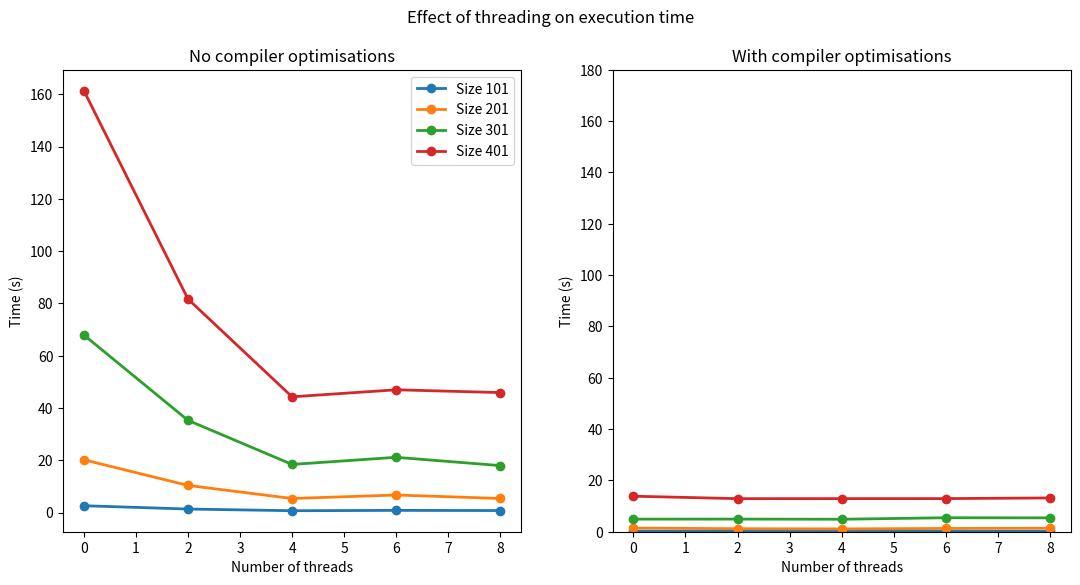
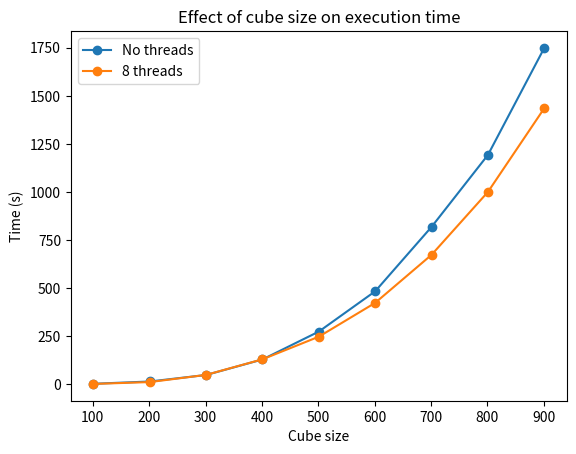
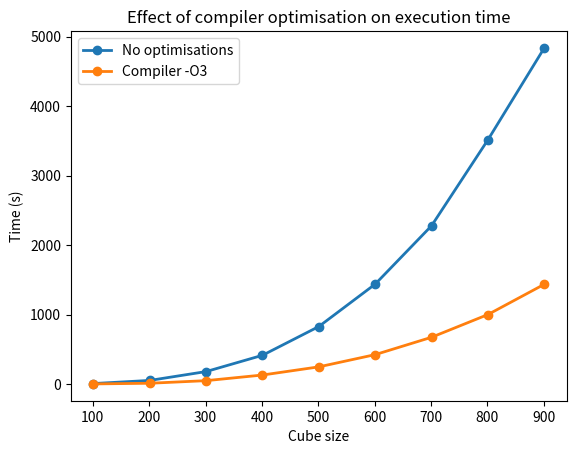
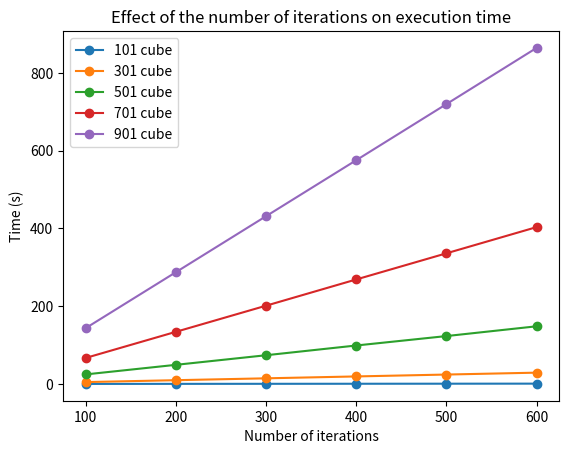
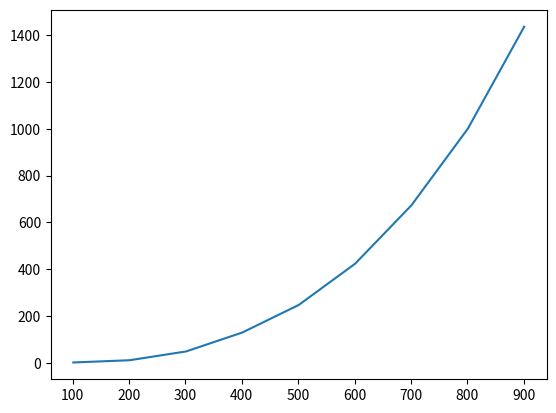

Reproduce these figures in Python, in order.
import matplotlib.pyplot as plt
import matplotlib
import numpy as np

nThreads = [0, 2, 4, 6, 8]

time101 = [2.656276, 1.3932416, 0.7481118, 0.8798662, 0.813178]
time201 = [20.2149656, 10.4269054, 5.4204668, 6.7564338, 5.4303318]
time301 = [67.932727, 35.3069764, 18.4517898, 21.177749, 18.003667]
time401 = [161.353186, 81.6959886, 44.3054114, 46.9901438, 45.9307746]


optimisedtimes = [2.216943, 14.361816, 48.402107, 129.95256, 278.212708, 498.594696, 824.667297, 1191.333008, 1781.603882]

threadoptimise = [1.964027, 11.302202, 51.13633, 131.664246, 260.18457, 449.216034, 694.188782, 1021.312073, 1454.10144]

thread1 = [ 2.1418764, 14.0593, 47.951964, 128.6859802, 273.6942322, 483.3055174, 818.3408692, 1192.478589, 1749.057129]
thread2 = [1.609387, 11.1848558, 44.499961, 122.8863558, 259.7989382, 440.7762208, 712.0825074, 1060.164722, 1536.995947]
thread4 = [1.4315054, 11.0602304, 48.4697358, 129.5165192, 247.133496, 423.1864382, 672.9911134, 1000.00614, 1435.53501]
thread6 = [1.455802, 12.7038388, 53.1954834, 129.8481292, 249.5247316, 427.1749148, 679.7364014, 1011.294067, 1442.198681]
thread8 = [1.517945, 13.301106, 53.9337874, 127.1313416, 246.73432, 422.9521056, 675.4720582, 1007.544409, 1448.303272]

opttime101 = [0.2109214,0.1583094,0.145771,0.1433592,0.1430774]
opttime201 = [1.418513,1.1736586,1.0964456,1.2703366,1.3480326]
opttime301 = [4.9074688,4.9216358,4.8624202,5.4447304,5.3961298]
opttime401 = [13.8436366,12.878617,12.897038,12.9061578,13.1617158]



sizes = [101, 201, 301, 401, 501, 601, 701, 801, 901]

iterations =[100, 200, 300, 400, 500, 600]

size101 = [0.1442426,0.2888388,0.4309202,0.5709066,0.7166208,0.8746804]
size201 = [1.0980066,2.2003614,3.2960096,4.393494,5.47857,6.5744788]
size301 = [4.8680352,9.7279502,14.5483908,19.4008592,24.2551032,29.1198578]
size401 = [12.8558938,25.80835,38.6792512,51.5978028,64.5431626,77.3968018]
size501 = [24.6001156,49.2287664,73.9169692,98.9655288,123.2188216,148.363452]
size601 = [42.0232764,84.2771302,126.756267,168.8575774,211.4477388,253.0407074]
size701 = [66.9263444,134.115027,201.3260134,268.8158752,336.0677674,403.4390626]
size801 = [99.5501832,199.7652404,299.3759948,399.8915466,499.5221312,600.136487]
size901 = [143.5261108,287.444696,431.4805358,575.493982,719.7678344,864.3755984]


no_opt_4 = [6.598845,51.838608,179.363937,413.470032,827.640076,1437.982666,2278.071533,3514.946289,4837.54236]
opt_4 = [1.4315054, 11.0602304, 48.4697358, 129.5165192, 247.133496, 423.1864382, 672.9911134, 1000.00614, 1435.53501]


plt.figure(figsize=(13,6))
plt.suptitle("Effect of threading on execution time")
plt.subplot(121)
plt.plot(nThreads, time101, 'o-', label='Size 101',linewidth='2')
plt.plot(nThreads, time201, 'o-', label='Size 201',linewidth='2')
plt.plot(nThreads, time301, 'o-', label='Size 301',linewidth='2')
plt.plot(nThreads, time401, 'o-', label='Size 401',linewidth='2')
plt.ylabel("Time (s)")
plt.xlabel("Number of threads")
plt.title("No compiler optimisations")
plt.legend(loc="best")

plt.subplot(122)
plt.plot(nThreads, opttime101, 'o-',linewidth='2')
plt.plot(nThreads, opttime201, 'o-',linewidth='2')
plt.plot(nThreads, opttime301, 'o-',linewidth='2')
plt.plot(nThreads, opttime401, 'o-',linewidth='2')
plt.ylim(0,180)
plt.ylabel("Time (s)")
plt.xlabel("Number of threads")
plt.title("With compiler optimisations")

plt.figure()
plt.plot(sizes, thread1, 'o-',label="No threads")
#plt.plot(sizes, thread2, 'o-',label="2 threads")
#plt.plot(sizes, thread4, 'o-',label="4 threads")
#plt.plot(sizes, thread6, 'o-',label="6 threads")
plt.plot(sizes, thread4, 'o-',label="8 threads")
plt.ylabel("Time (s)")
plt.xlabel("Cube size")
plt.title("Effect of cube size on execution time")
plt.legend(loc="best")

plt.figure()
plt.plot(sizes, no_opt_4, 'o-',label="No optimisations",linewidth='2')
plt.plot(sizes, opt_4, 'o-',label="Compiler -O3",linewidth='2')
plt.ylabel("Time (s)")
plt.xlabel("Cube size")
plt.title("Effect of compiler optimisation on execution time")
plt.legend(loc="best")


plt.figure()
plt.plot(iterations, size101, 'o-',label="101 cube")
#~ plt.plot(iterations, size201, 'o-',label="201 cube")
plt.plot(iterations, size301, 'o-',label="301 cube")
#~ plt.plot(iterations, size401, 'o-',label="401 cube")
plt.plot(iterations, size501, 'o-',label="501 cube")
#~ plt.plot(iterations, size601, 'o-',label="601 cube")
plt.plot(iterations, size701, 'o-',label="701 cube")
#~ plt.plot(iterations, size801, 'o-',label="801 cube")
plt.plot(iterations, size901, 'o-',label="901 cube")
plt.ylabel("Time (s)")
plt.xlabel("Number of iterations")
plt.title("Effect of the number of iterations on execution time")
plt.legend(loc="best")

stddevs = [0.0069369381,0.0593522175,0.1252721714,0.3589601958,0.3363265838,0.7912358312,0.9578294679,1.1984273054,1.277520836]
means = [1.4315054,11.0602304,48.4697358,129.5165192,247.133496,423.1864382,672.9911134,1000.00614,1435.5350096]

plt.figure()
plt.errorbar(sizes, means, xerr=0, yerr=stddevs)

plt.show()
